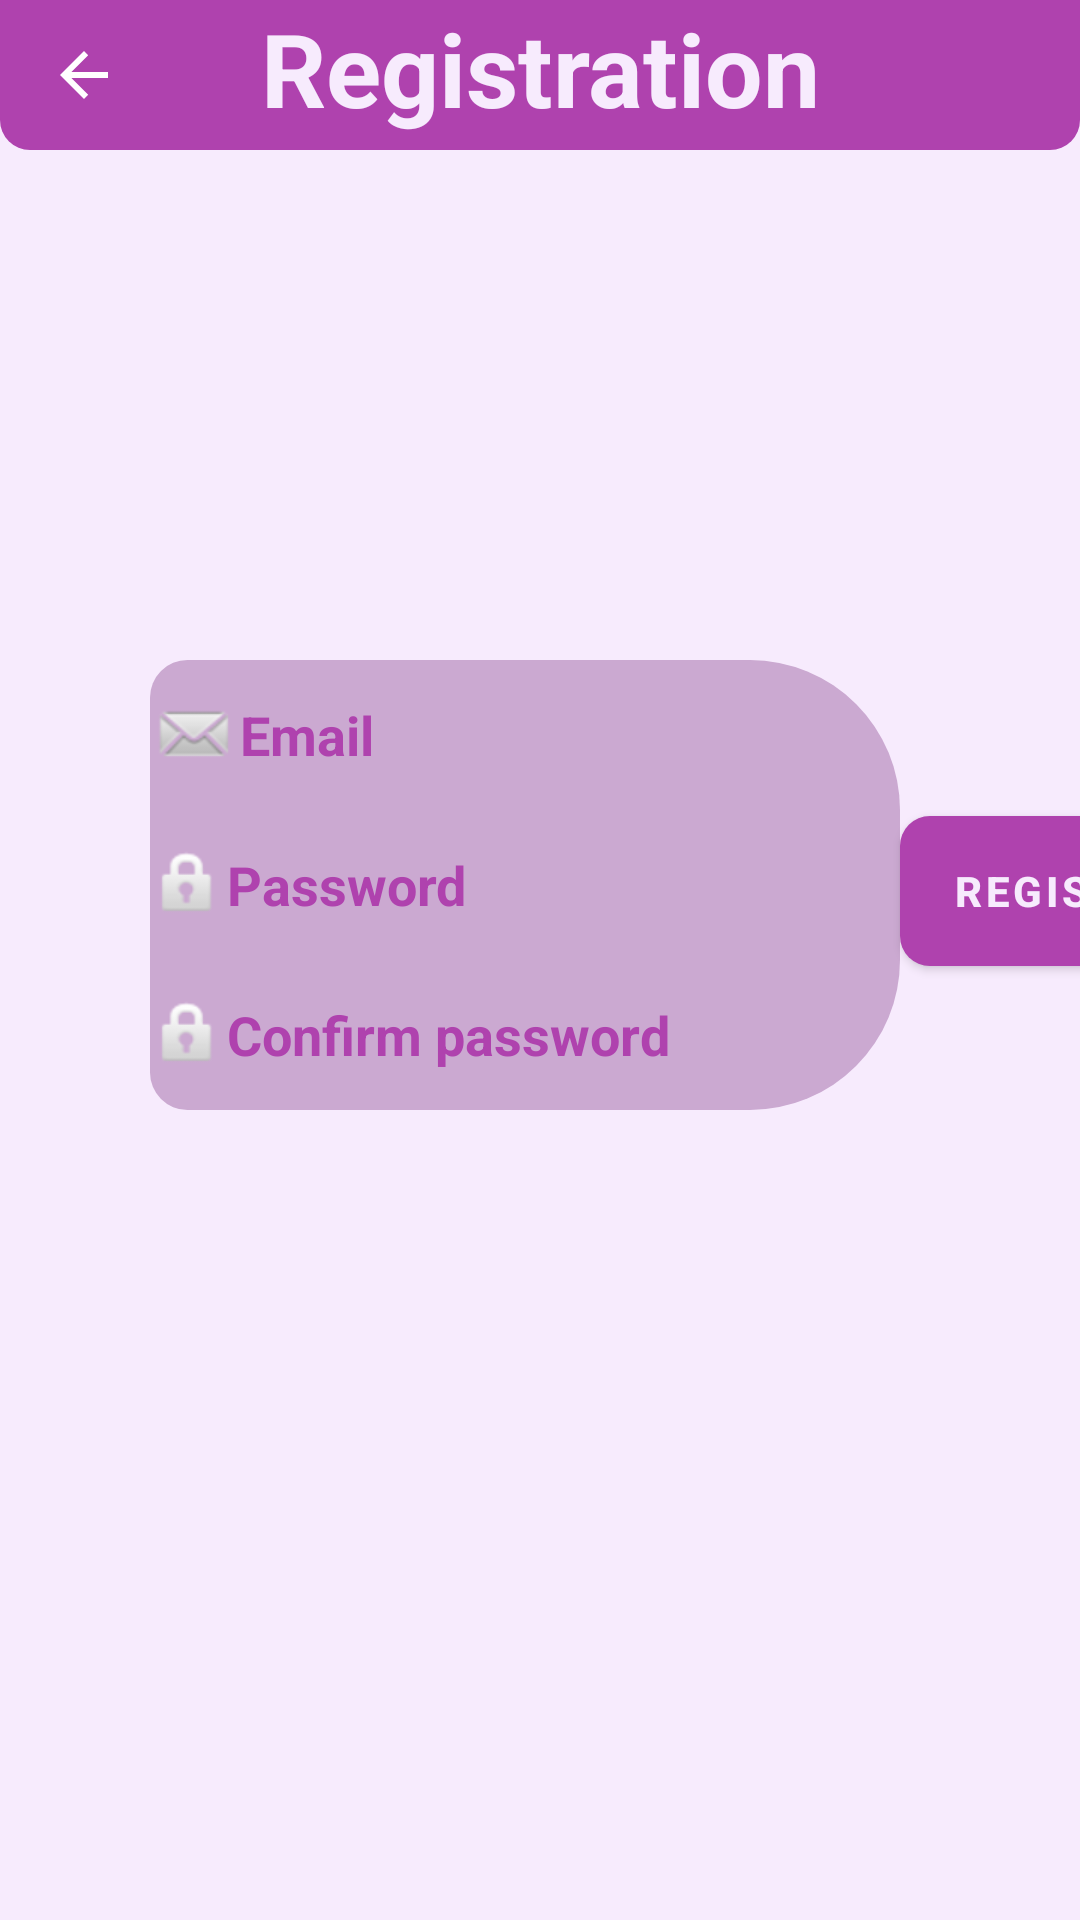

Android layout source for this screen:
<!-- AndroidManifest.xml: application theme Theme.Hardtest -->
<!-- res/layout/activity_registration.xml -->
<?xml version="1.0" encoding="utf-8"?>
<androidx.constraintlayout.widget.ConstraintLayout xmlns:android="http://schemas.android.com/apk/res/android"
    xmlns:app="http://schemas.android.com/apk/res-auto"
    xmlns:tools="http://schemas.android.com/tools"
    android:layout_width="match_parent"
    android:layout_height="match_parent"
    android:background="@color/whitish_purple"
    tools:context=".main.Activities.RegistrationActivity">

    <TextView
        android:id="@+id/txt_reg"
        android:layout_width="match_parent"
        android:layout_height="50dp"
        android:background="@drawable/rectangle_top_textview"
        android:gravity="center_horizontal"
        android:text="@string/registration"
        android:textAlignment="center"
        android:textAppearance="@style/TextAppearance.AppCompat.Large"
        android:textColor="@color/whitish_purple"
        android:textSize="34sp"
        android:textStyle="bold"
        app:layout_constraintEnd_toEndOf="parent"
        app:layout_constraintHorizontal_bias="0.0"
        app:layout_constraintStart_toStartOf="parent"
        app:layout_constraintTop_toTopOf="parent" />

    <Button
        android:id="@+id/btn_reg_back"
        style="@style/Widget.AppCompat.Button.Borderless"
        android:layout_width="50dp"
        android:layout_height="50dp"
        app:icon="?attr/homeAsUpIndicator"
        app:layout_constraintStart_toStartOf="parent"
        app:layout_constraintTop_toTopOf="parent"
        tools:ignore="SpeakableTextPresentCheck,UsingOnClickInXml" />

    <EditText
        android:id="@+id/et_reg_email"
        android:layout_width="250dp"
        android:layout_height="50dp"
        android:layout_marginStart="50dp"
        android:layout_marginTop="170dp"
        android:background="@drawable/rectangle_top"
        android:backgroundTint="@color/good_purple"
        android:drawableStart="@android:drawable/sym_action_email"
        android:drawableLeft="@android:drawable/sym_action_email"
        android:ems="10"
        android:hint="@string/hint_email"
        android:inputType="textEmailAddress"
        android:paddingEnd="10dp"
        android:textColor="@color/deep_purple"
        android:textColorHint="@color/deep_purple"
        android:textStyle="bold"
        app:layout_constraintStart_toStartOf="parent"
        app:layout_constraintTop_toBottomOf="@+id/txt_reg" />

    <EditText
        android:id="@+id/et_reg_pw"
        android:layout_width="250dp"
        android:layout_height="50dp"
        android:layout_marginStart="50dp"
        android:background="@color/whitish_purple"
        android:backgroundTint="@color/good_purple"
        android:drawableStart="@android:drawable/ic_lock_idle_lock"
        android:drawableLeft="@android:drawable/ic_lock_idle_lock"
        android:ems="10"
        android:hint="@string/hint_password"
        android:inputType="textPassword"
        android:paddingEnd="10dp"
        android:textColor="@color/deep_purple"
        android:textColorHint="@color/deep_purple"
        android:textStyle="bold"
        app:layout_constraintStart_toStartOf="parent"
        app:layout_constraintTop_toBottomOf="@+id/et_reg_email"
        tools:ignore="TextContrastCheck" />

    <EditText
        android:id="@+id/et_reg_pw_confirm"
        android:layout_width="250dp"
        android:layout_height="50dp"
        android:layout_marginStart="50dp"
        android:background="@drawable/rectangle_bottom"
        android:backgroundTint="@color/good_purple"
        android:drawableStart="@android:drawable/ic_lock_idle_lock"
        android:drawableLeft="@android:drawable/ic_lock_idle_lock"
        android:ems="10"
        android:hint="@string/hint_confirm_password"
        android:inputType="textPassword"
        android:paddingEnd="10dp"
        android:textColor="@color/deep_purple"
        android:textColorHint="@color/deep_purple"
        android:textStyle="bold"
        app:layout_constraintStart_toStartOf="parent"
        app:layout_constraintTop_toBottomOf="@+id/et_reg_pw" />

    <Button
        android:id="@+id/btn_reg"
        android:layout_width="110dp"
        android:layout_height="50dp"
        android:layout_marginTop="222dp"
        android:background="@drawable/rectangle_right"
        android:text="@string/register"
        android:textColor="@color/whitish_purple"
        android:textStyle="bold"
        app:backgroundTint="@color/deep_purple"
        app:layout_constraintStart_toEndOf="@+id/et_reg_pw"
        app:layout_constraintTop_toBottomOf="@+id/txt_reg" />

    <ProgressBar
        android:id="@+id/pb_register"
        style="?android:attr/progressBarStyle"
        android:layout_width="wrap_content"
        android:layout_height="wrap_content"
        android:visibility="gone"
        app:layout_constraintBottom_toBottomOf="parent"
        app:layout_constraintEnd_toEndOf="parent"
        app:layout_constraintStart_toStartOf="parent"
        app:layout_constraintTop_toTopOf="parent"
        app:layout_constraintVertical_bias="0.45" />

</androidx.constraintlayout.widget.ConstraintLayout>
<!-- resources referenced by this layout -->
<resources>
  <color name="deep_purple">#AF42AE</color>
  <color name="good_purple">#CBA9D1</color>
  <color name="whitish_purple">#F7EBFD</color>
  <!-- drawable rectangle_bottom (drawable) -->
  <?xml version="1.0" encoding="utf-8"?>
  
  <shape
      xmlns:android="http://schemas.android.com/apk/res/android"
      android:shape="rectangle"
      android:padding="10dp">
      <solid android:color="@color/whitish_purple"/>
      <corners
          android:bottomRightRadius="80dp"
          android:bottomLeftRadius="20dp"
          />
  </shape>
  <!-- drawable rectangle_right (drawable) -->
  <?xml version="1.0" encoding="utf-8"?>
  
  <shape
      xmlns:android="http://schemas.android.com/apk/res/android"
      android:shape="rectangle"
      android:padding="10dp">
      <solid android:color="@color/deep_purple"/>
      <corners
          android:bottomRightRadius="50dp"
          android:bottomLeftRadius="20dp"
          android:topLeftRadius="20dp"
          android:topRightRadius="50dp"/>
  </shape>
  <!-- drawable rectangle_top (drawable) -->
  <?xml version="1.0" encoding="utf-8"?>
  
  <shape
      xmlns:android="http://schemas.android.com/apk/res/android"
      android:shape="rectangle"
      android:padding="10dp">
      <solid android:color="@color/whitish_purple"/>
      <corners
  
          android:topLeftRadius="20dp"
          android:topRightRadius="80dp"/>
  </shape>
  <!-- drawable rectangle_top_textview (drawable) -->
  <?xml version="1.0" encoding="utf-8"?>
  
  <shape
      xmlns:android="http://schemas.android.com/apk/res/android"
      android:shape="rectangle"
      android:padding="10dp">
      <solid android:color="@color/deep_purple"/>
      <corners
          android:bottomRightRadius="10dp"
          android:bottomLeftRadius="10dp" />
  </shape>
  <string name="hint_confirm_password">Confirm password</string>
  <string name="hint_email">Email</string>
  <string name="hint_password">Password</string>
  <string name="register">Register</string>
  <string name="registration">Registration</string>
  <style name="Theme.Hardtest" parent="Theme.MaterialComponents.DayNight.DarkActionBar">
          
          <item name="colorPrimary">@color/purple_500</item>
          <item name="colorPrimaryVariant">@color/purple_700</item>
          <item name="colorOnPrimary">@color/white</item>
          
          <item name="colorSecondary">@color/teal_200</item>
          <item name="colorSecondaryVariant">@color/teal_700</item>
          <item name="colorOnSecondary">@color/black</item>
          
          <item name="android:statusBarColor" tools:targetApi="l">?attr/colorPrimaryVariant</item>
          
          <item name="windowNoTitle">true</item>
      </style>
  <color name="purple_500">#FF6200EE</color>
  <color name="purple_700">#FF3700B3</color>
  <color name="white">#FFFFFFFF</color>
  <color name="teal_200">#FF03DAC5</color>
  <color name="teal_700">#FF018786</color>
  <color name="black">#FF000000</color>
</resources>
